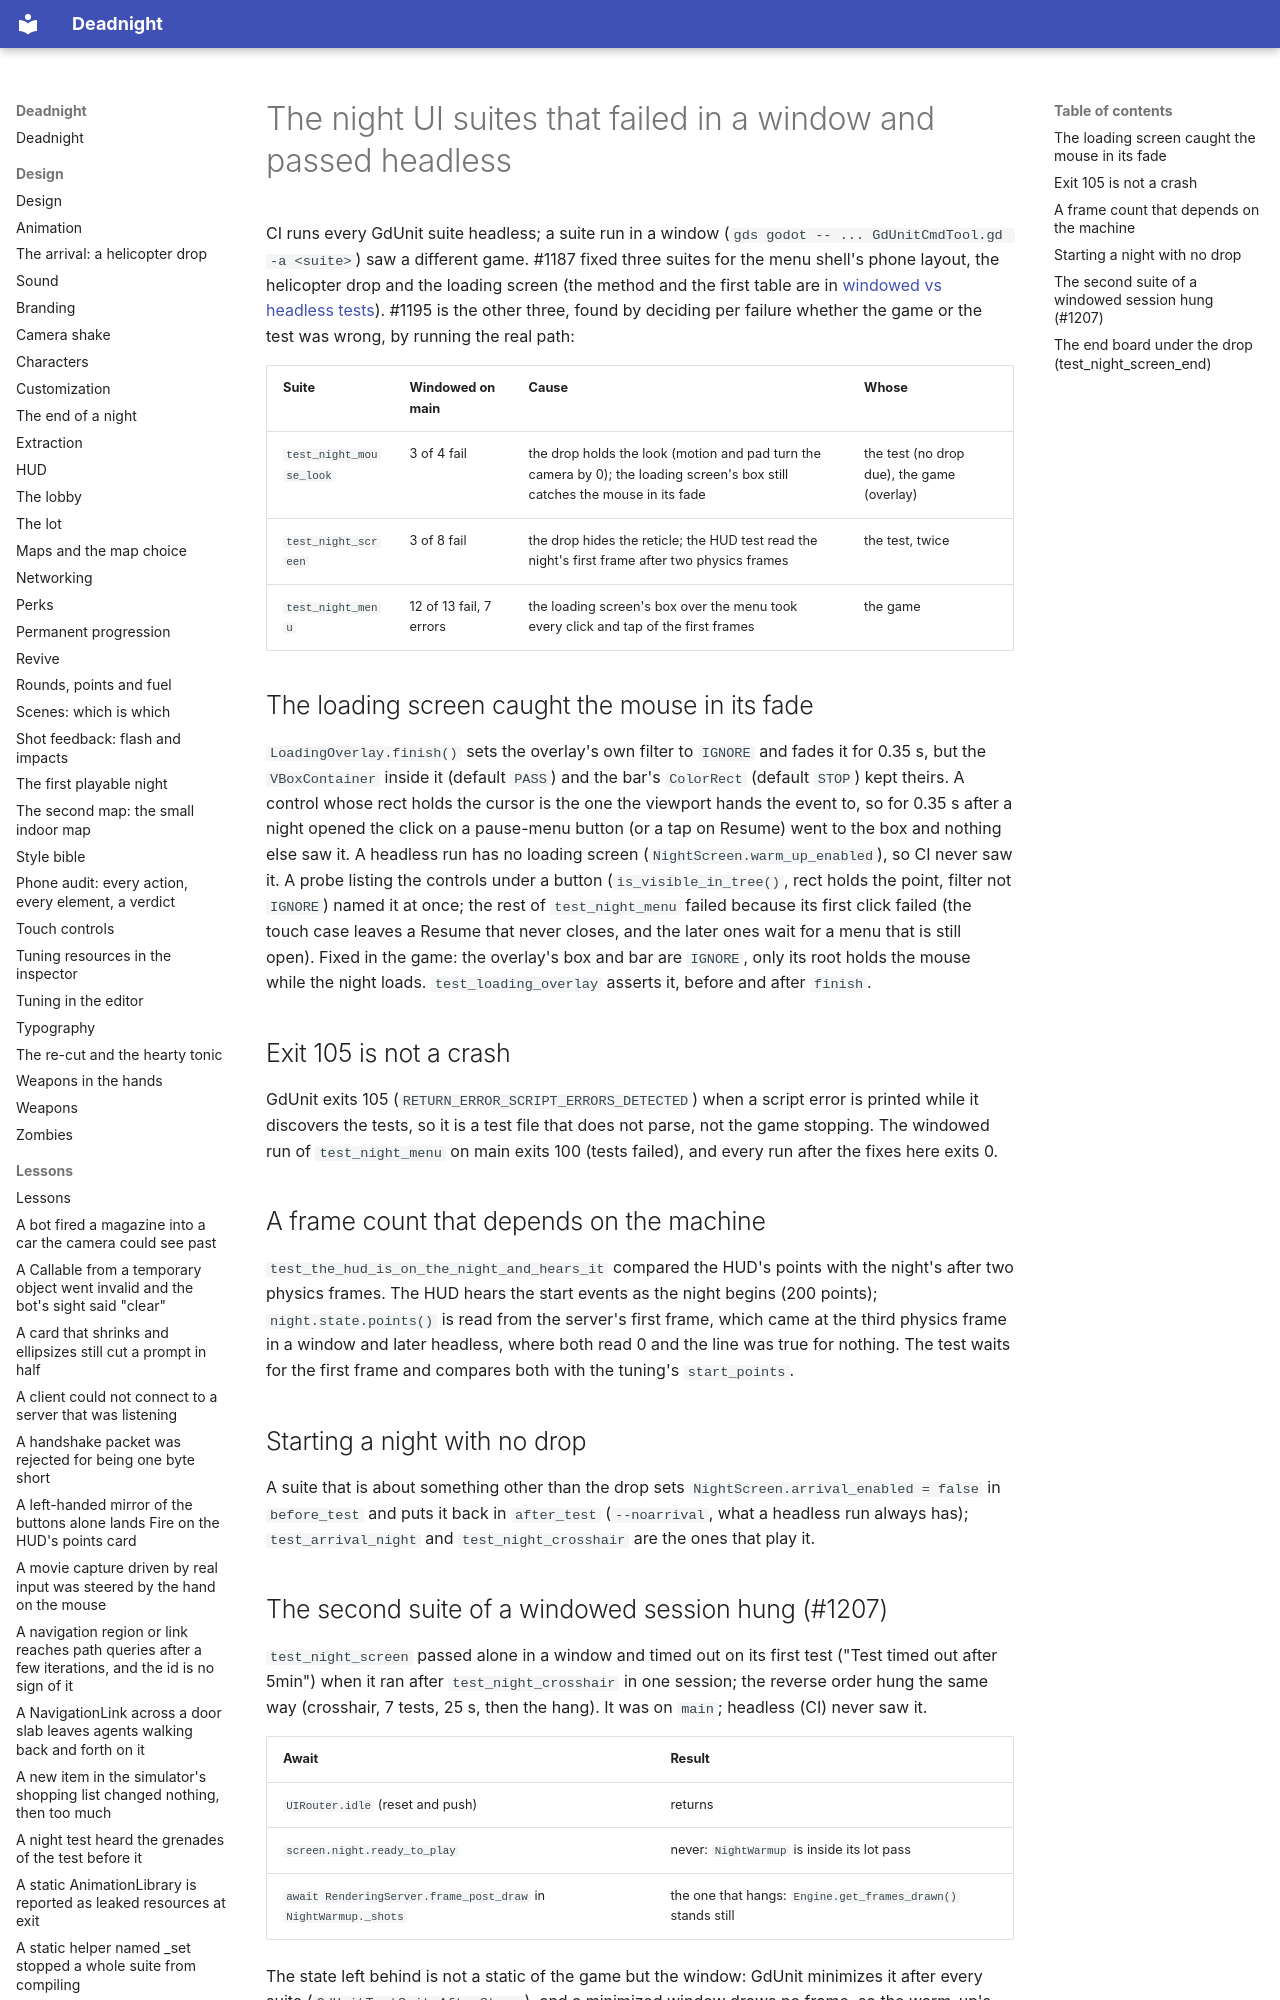

repository: Ryubara/deadnight · page: research/windowed-night-ui-suites/index.html · generator: mkdocs

# The night UI suites that failed in a window and passed headless

CI runs every GdUnit suite headless; a suite run in a window (`gds godot -- ... GdUnitCmdTool.gd -a <suite>`) saw a
different game. #1187 fixed three suites for the menu shell's phone layout, the helicopter drop and the loading
screen (the method and the first table are in [windowed vs headless tests](windowed-vs-headless-tests.md)). #1195 is the
other three, found by deciding per failure whether the game or the test was wrong, by running the real path:

| Suite | Windowed on main | Cause | Whose |
| --- | --- | --- | --- |
| `test_night_mouse_look` | 3 of 4 fail | the drop holds the look (motion and pad turn the camera by 0); the loading screen's box still catches the mouse in its fade | the test (no drop due), the game (overlay) |
| `test_night_screen` | 3 of 8 fail | the drop hides the reticle; the HUD test read the night's first frame after two physics frames | the test, twice |
| `test_night_menu` | 12 of 13 fail, 7 errors | the loading screen's box over the menu took every click and tap of the first frames | the game |
